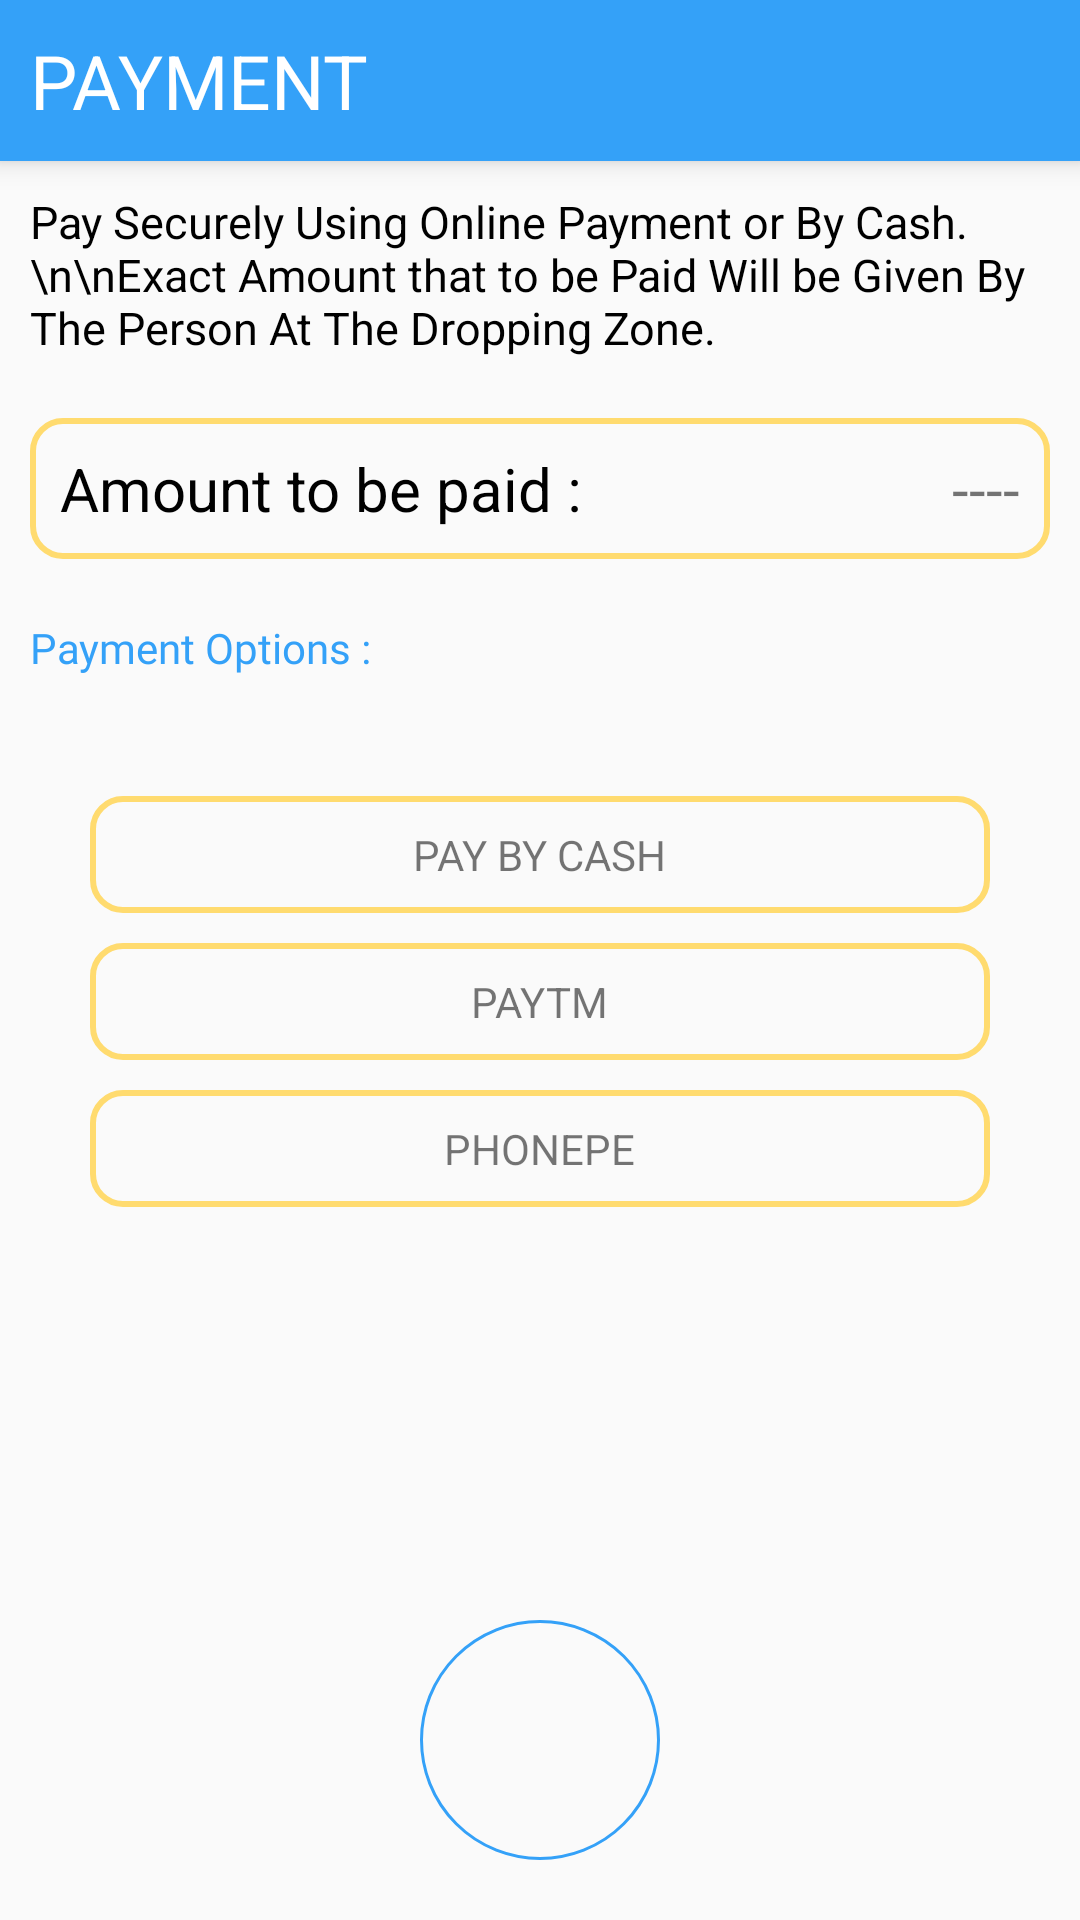

The Android layout XML behind this screen, and the referenced resources:
<!-- AndroidManifest.xml: application theme AppTheme -->
<!-- res/layout/activity_payment.xml -->
<?xml version="1.0" encoding="utf-8"?>
<RelativeLayout xmlns:android="http://schemas.android.com/apk/res/android"
    xmlns:app="http://schemas.android.com/apk/res-auto"
    xmlns:tools="http://schemas.android.com/tools"
    android:layout_width="match_parent"
    android:layout_height="match_parent"
    tools:context=".Payment.Payment">

    <LinearLayout
        android:id="@+id/header"
        android:layout_width="match_parent"
        android:layout_height="wrap_content"
        android:background="@color/blue"
        android:elevation="5dp"
        android:padding="10dp">

        <TextView
            android:layout_width="wrap_content"
            android:layout_height="wrap_content"
            android:text="PAYMENT"
            android:textColor="@color/white"
            android:textSize="25sp" />


    </LinearLayout>

    <TextView
        android:id="@+id/header_details"
        android:layout_width="wrap_content"
        android:layout_height="wrap_content"
        android:layout_below="@+id/header"
        android:layout_margin="10dp"
        android:text="Pay Securely Using Online Payment or By Cash.\n\nExact Amount that to be Paid Will be Given By The Person At The Dropping Zone. "
        android:textColor="@color/black"
        android:textSize="15sp" />

    <RelativeLayout
        android:id="@+id/amount_details"
        android:layout_width="match_parent"
        android:layout_height="wrap_content"
        android:layout_below="@+id/header_details"
        android:layout_margin="10dp"
        android:background="@drawable/box_orange"
        android:padding="10dp">

        <TextView
            android:layout_width="wrap_content"
            android:layout_height="wrap_content"
            android:text="Amount to be paid :"
            android:textColor="@color/black"
            android:textSize="20sp" />

        <TextView
            android:id="@+id/amount"
            android:layout_width="wrap_content"
            android:layout_height="wrap_content"
            android:layout_alignParentRight="true"
            android:text="----"
            android:textSize="20sp" />


    </RelativeLayout>

    <TextView
        android:id="@+id/payment_details_option"
        android:layout_width="wrap_content"
        android:layout_height="wrap_content"
        android:layout_below="@+id/amount_details"
        android:layout_margin="10dp"
        android:fontFamily="@font/baloo_bhai"
        android:text="Payment Options :"
        android:textColor="@color/blue" />

    <LinearLayout
        android:layout_width="match_parent"
        android:layout_height="wrap_content"
        android:layout_below="@id/payment_details_option"
        android:orientation="vertical"
        android:padding="30dp">

        <RelativeLayout
            android:layout_width="match_parent"
            android:layout_height="wrap_content"
            android:background="@drawable/box_orange"
            android:padding="10dp">

            <TextView
                android:layout_width="wrap_content"
                android:layout_height="wrap_content"
                android:layout_centerInParent="true"
                android:text="PAY BY CASH" />

        </RelativeLayout>

        <RelativeLayout
            android:layout_width="match_parent"
            android:layout_height="wrap_content"
            android:layout_marginTop="10dp"
            android:background="@drawable/box_orange"
            android:padding="10dp">

            <TextView
                android:layout_width="wrap_content"
                android:layout_height="wrap_content"
                android:layout_centerInParent="true"
                android:text="PAYTM" />

        </RelativeLayout>

        <RelativeLayout
            android:layout_width="match_parent"
            android:layout_height="wrap_content"
            android:layout_marginTop="10dp"
            android:background="@drawable/box_orange"
            android:padding="10dp">

            <TextView
                android:layout_width="wrap_content"
                android:layout_height="wrap_content"
                android:layout_centerInParent="true"
                android:text="PHONEPE" />

        </RelativeLayout>



    </LinearLayout>
    <LinearLayout
        android:layout_width="wrap_content"
        android:layout_height="wrap_content"
        android:background="@drawable/circleblue"
        android:padding="10dp"
        android:layout_alignParentBottom="true"
        android:layout_margin="20dp"
        android:layout_centerHorizontal="true">

        <ImageView
            android:layout_width="60dp"
            android:layout_height="60dp"
            android:src="@drawable/ic_motorcycle_black_24dp"
            android:tint="@color/blue"/>

    </LinearLayout>


</RelativeLayout>
<!-- resources referenced by this layout -->
<resources>
  <color name="black">#000000</color>
  <color name="blue">#34A1F8</color>
  <color name="white">#FFFFFF</color>
  <!-- drawable box_orange (drawable) -->
  <?xml version="1.0" encoding="utf-8"?>
  <shape xmlns:android="http://schemas.android.com/apk/res/android">
  <stroke android:width="2dp" android:color="@color/colorHeader"/>
      <corners android:radius="10dp"/>
  </shape>
  <!-- drawable circleblue (drawable) -->
  <?xml version="1.0" encoding="utf-8"?>
  <shape xmlns:android="http://schemas.android.com/apk/res/android">
  <stroke android:width="1dp" android:color="@color/blue"/>
      <corners android:radius="100dp"/>
  </shape>
  <style name="AppTheme" parent="Theme.MaterialComponents.Light.NoActionBar.Bridge">
          
          <item name="colorPrimary">@color/ic_launcher_background</item>
          <item name="colorPrimaryDark">@color/orange</item>
          <item name="colorAccent">@color/colorAccent</item>
      </style>
  <color name="colorHeader">#FFDB6F</color>
  <color name="ic_launcher_background">#17BFDC</color>
  <color name="orange">#FF9C06</color>
  <color name="colorAccent">#03DAC5</color>
</resources>
